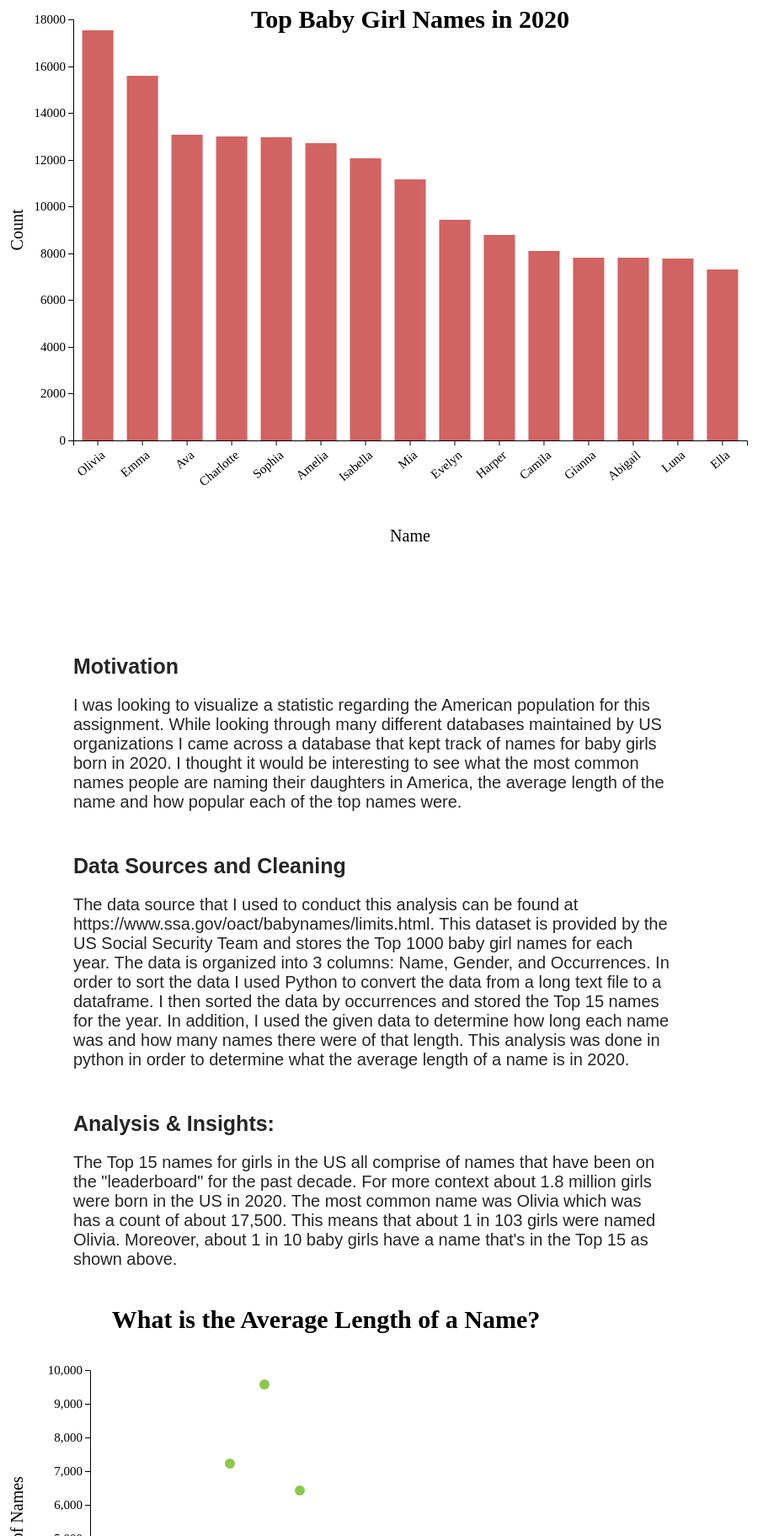
D3 v6 page, settled after 480 driven frames (8 s of simulated time); the page loaded 2 data file(s).


// ── bar.js
//Data
const data= d3.csv('popular_names.csv').then(data=> {
    data.forEach(d=>{
        d.name = d.Name
        d.count = d.Count 
    })

//Dimension (Setting up SVG and the group element)

let dimensions = {
    width: 1000,
    height: 800,
    margin: {
      top: 100,
      bottom: 200,
      left: 150,
      right: 50
    }
  }

const svg=d3.select("#chart")
            .append('svg')
            .attr('width', dimensions.width)
            .attr('height', dimensions.height)
        
const container = svg.append('g')
                     .attr('transform',`translate(${dimensions.margin.left},${dimensions.margin.top})`)


//Scales
containerWidth = dimensions.width - dimensions.margin.left - dimensions.margin.right
containerHeight = dimensions.height - dimensions.margin.top - dimensions.margin.bottom

const xScale = d3.scaleBand()
                 .domain(data.map(d=>d.name))
                 .range([0,containerWidth])
                 .paddingInner(0.3)
                 .paddingOuter(0.2)


const yScale = d3.scaleLinear()
    .domain([0, 18000])
    .rangeRound([containerHeight,0])
    

// X Axis and Label
    const xAxis = d3.axisBottom(xScale)
                    

    const xAxisGroup = container.append('g')
                          .attr("transform", `translate(0, ${containerHeight})`)
                          .call(xAxis)
                          .selectAll("text")
                          .attr("y", "10")
                          .attr("x", "-5")
                          .attr("text-anchor", "end")
                          .attr("font-family", "Khula")
                          .attr("transform", "rotate(-40)")
                          .attr('font-size','15px')

container.append('text')
         .attr('x',containerWidth/2)
         .attr('y',containerHeight+120)
         .attr('font-size','20px')
         .attr('text-anchor','middle')
         .attr("font-family", "Khula")
         .text('Name')

 
//Y Axis and Label
    const yAxis = d3.axisLeft(yScale)
                    .tickFormat(d => d )

    const yAxisGroup = container.append('g')
                                .call(yAxis)
                                .selectAll("text")
                                .attr("font-family", "Khula")
                                .attr('font-size','15px')


// Y Label
container.append('text')
         .attr('x',-containerHeight/2)
         .attr('y',-60)
         .attr('font-size','20px')
         .attr('text-anchor','middle')
         .attr('transform','rotate(-90)')
         .attr("font-family", "Khula")
         .text('Count')

//Add data

container.selectAll('rect')
         .data(data)
         .join('rect')
         .attr('x', (d)=>xScale(d.name))
         .attr('width', xScale.bandwidth)
         .attr('fill', "#d16363")
         .attr("width", xScale.bandwidth)
            .attr("y",  d => yScale(d.count))
            .attr("height", 0)
                .transition()
                .duration(750)
                .delay(function (d, i) {
                    return i * 150;
                })
        .attr("y",  d => yScale(d.count))
        .attr("height", d => containerHeight - yScale(d.count));

//Title
container.append('text')
         .attr('x',containerWidth/2)
         .attr('y',10)
         .attr('font-size','30px')
         .attr('font-weight','bold')
         .attr('text-anchor','middle')
         .attr("font-family", "Khula")
         .text('Top Baby Girl Names in 2020')
})
// ── scatter.js
const scatter_data = d3.csv('name_len.csv').then(scatter_data=> {
  
    //Dimension (Setting up SVG and the group element)
    
    let dimensions = {
        width: 800,
        height: 600,
        margin: {
          top: 100,
          bottom: 100,
          left: 170,
          right: 50
        }
      }
    
    const svg=d3.select("#scatter")
                .append('svg')
                .attr('width', dimensions.width)
                .attr('height', dimensions.height)
            
    const container = svg.append('g')
                         .attr('transform',`translate(${dimensions.margin.left},${dimensions.margin.top})`)
    
    
    //Scales
    containerWidth = dimensions.width - dimensions.margin.left - dimensions.margin.right
    containerHeight = dimensions.height - dimensions.margin.top - dimensions.margin.bottom
    
    const xScale = d3.scaleLinear()
                     .domain([1, 15])
                     .rangeRound([0,containerWidth])
    
    const yScale = d3.scaleLinear()
        .domain([0, 10000])
        .rangeRound([containerHeight,0])
    
    
    // X Axis and Label
    const xAxis = d3.axisBottom(xScale)
                        
    
    const xAxisGroup = container.append('g')
                          .attr("transform", `translate(0, ${containerHeight})`)
                          .call(xAxis)
    
    container.append('text')
         .attr('x',containerWidth/2)
         .attr('y',containerHeight+50)
         .attr('font-size','20px')
         .attr('text-anchor','middle')
         .attr("font-family", "Khula")
         .text("Number of Characters")
    
    
    //Y Axis and Label
    const yAxis = d3.axisLeft(yScale)
    
    const yAxisGroup = container.append('g')
                                .call(yAxis)
                                .selectAll("text")
                                .attr("font-family", "Khula")
                                .attr('font-size','15px')
    
    
    
    container.append('text')
         .attr('x',-containerHeight/2)
         .attr('y',-80)
         .attr('font-size','20px')
         .attr('text-anchor','middle')
         .attr('transform','rotate(-90)')
         .attr("font-family", "Khula")
         .text('Number of Names')
    
    
    
    //Title
    svg.append('text')
             .attr('x',450)
             .attr('y',50)
             .attr('font-size','30px')
             .attr('font-weight','bold')
             .attr('text-anchor','middle')
             .attr("font-family", "Khula")
             .text("What is the Average Length of a Name?")

    // create a tooltip
    var Tooltip = d3.select("#scatter")
    .append("div")
    .style("opacity", 0)
    .attr("class", "tooltip")
    .style("background-color", "white")
    .style("border", "solid")
    .style("border-width", "2px")
    .style("border-radius", "5px")
    .style("padding", "5px")

  // Three function that change the tooltip when user hover / move / leave a cell
  var mouseover = function(d) {
    Tooltip
      .style("opacity", 1)
    d3.select(this)
      .style("stroke", "black")
      .style("opacity", 1)
  }
  var mousemove = function(d) {
    Tooltip
      .html("The exact value of<br>this cell is: " + d.value)
      .style("left", (d3.mouse(this)[0]+70) + "px")
      .style("top", (d3.mouse(this)[1]) + "px")
  }
  var mouseleave = function(d) {
    Tooltip
      .style("opacity", 0)
    d3.select(this)
      .style("stroke", "none")
      .style("opacity", 0.8)
  }
    
    
    //Data         
    container.selectAll('circle')
             .data(scatter_data)
             .join('circle')
             .attr('cy', d => yScale(d.count))
             .attr('cx', d=> xScale(d.length))
             .attr('r', 6)
             .attr('fill','#8cc74e')
             .on("mouseenter", function(d) {
              d3.select(this)
                .attr("fill", "#64bdb1")
                .style("stroke", "#992a5b")
                .style("stroke-width", 1)  
              d3.select("svg")
                .append("text")
                .attr('x', xScale(d.length))
                .attr('y', yScale(d.count))
                .attr("id", "barLabels")
                .attr("font-size", "12px")
                .text("Count: " + d.Count)
            })
            .on("mouseleave", function(d) {
              d3.select(this)
                .attr("fill", '#8cc74e')
                .style("stroke-width", 0)  
              d3.select("svg")
                .select("#barLabels")
                .remove()
            })
            
    
    
    })

### data: popular_names.csv
, Name, Count
0, Olivia, 17535
1, Emma, 15581
2, Ava, 13084
3, Charlotte, 13003
4, Sophia, 12976
5, Amelia, 12704
6, Isabella, 12066
7, Mia, 11157
8, Evelyn, 9445
9, Harper, 8778
10, Camila, 8096
11, Gianna, 7826
12, Abigail, 7817
13, Luna, 7770
14, Ella, 7303

### data: name_len.csv
, length, count
0, 2, 68
1, 3, 592
2, 4, 3010
3, 5, 7213
4, 6, 9577
5, 7, 6428
6, 8, 2855
7, 9, 1040
8, 10, 333
9, 11, 102
10, 12, 21
11, 13, 27
12, 14, 5